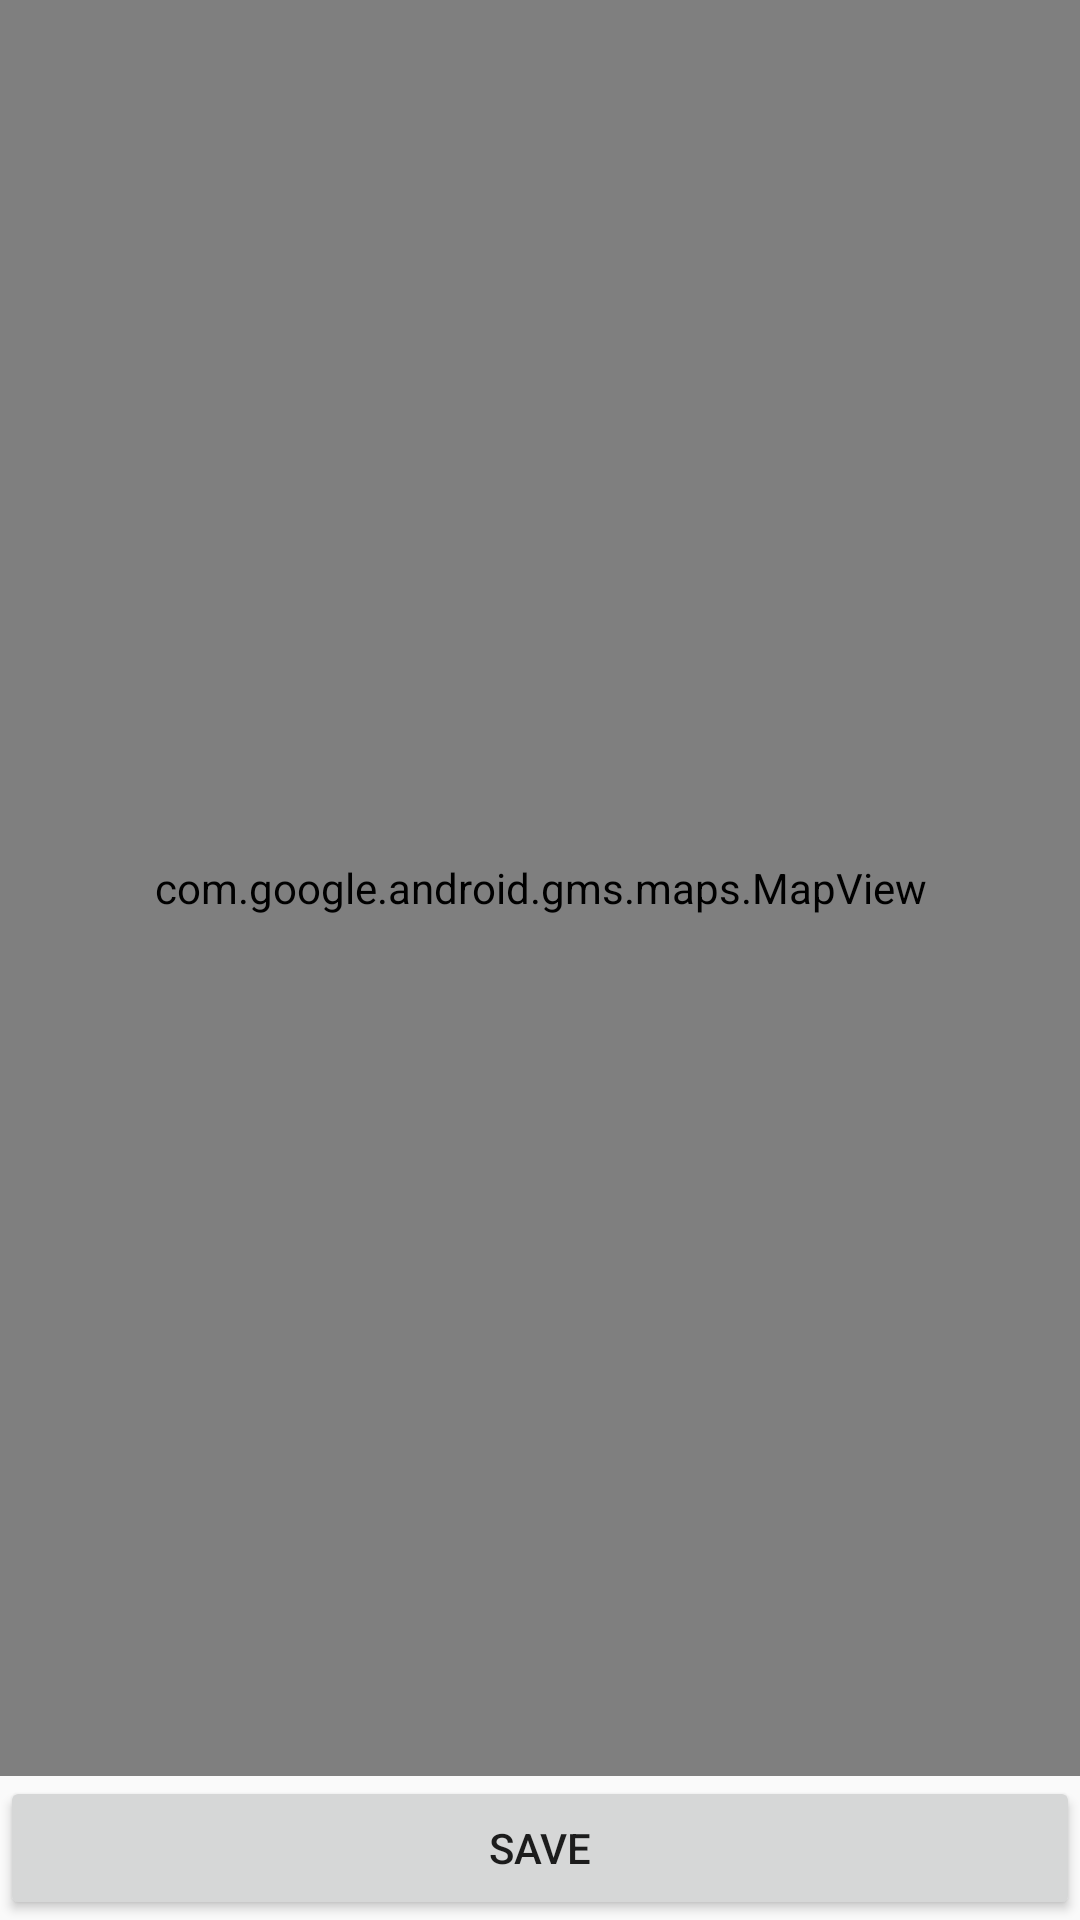

Reconstruct the res/layout file that produces this screen, plus the resources it refers to.
<!-- AndroidManifest.xml: application theme AppTheme -->
<!-- res/layout/fragment_select_location.xml -->
<?xml version="1.0" encoding="utf-8"?>
<layout xmlns:android="http://schemas.android.com/apk/res/android"
    xmlns:app="http://schemas.android.com/apk/res-auto"
    xmlns:tools="http://schemas.android.com/tools">

    <data>

        <variable
            name="viewModel"
            type="com.gilbertohdz.todomap.locationreminders.savereminder.SaveReminderViewModel" />
    </data>

    <androidx.constraintlayout.widget.ConstraintLayout
        android:layout_width="match_parent"
        android:layout_height="match_parent">

        <com.google.android.gms.maps.MapView
            android:id="@+id/selectLocationMapView"
            android:layout_width="0dp"
            android:layout_height="0dp"
            app:layout_constraintBottom_toTopOf="@+id/selectLocationSaveAction"
            app:layout_constraintEnd_toEndOf="parent"
            app:layout_constraintStart_toStartOf="parent"
            app:layout_constraintTop_toTopOf="parent" />

        <Button
            android:id="@+id/selectLocationSaveAction"
            android:layout_width="0dp"
            android:layout_height="wrap_content"
            android:text="@string/save"
            app:layout_constraintBottom_toBottomOf="parent"
            app:layout_constraintEnd_toEndOf="parent"
            app:layout_constraintStart_toStartOf="parent" />

    </androidx.constraintlayout.widget.ConstraintLayout>
</layout>
<!-- resources referenced by this layout -->
<resources>
  <string name="save">Save</string>
  <style name="AppTheme" parent="Theme.AppCompat.Light.DarkActionBar">
          
          <item name="colorPrimary">@color/colorPrimary</item>
          <item name="colorPrimaryDark">@color/colorPrimaryDark</item>
          <item name="colorAccent">@color/colorAccent</item>
      </style>
  <!-- not gathered from this repository: default colours our renderer supplied (Android Studio template values) -->
  <color name="colorPrimary">#FF6200EE</color>
  <color name="colorPrimaryDark">#FF3700B3</color>
  <color name="colorAccent">#FF03DAC5</color>
</resources>
